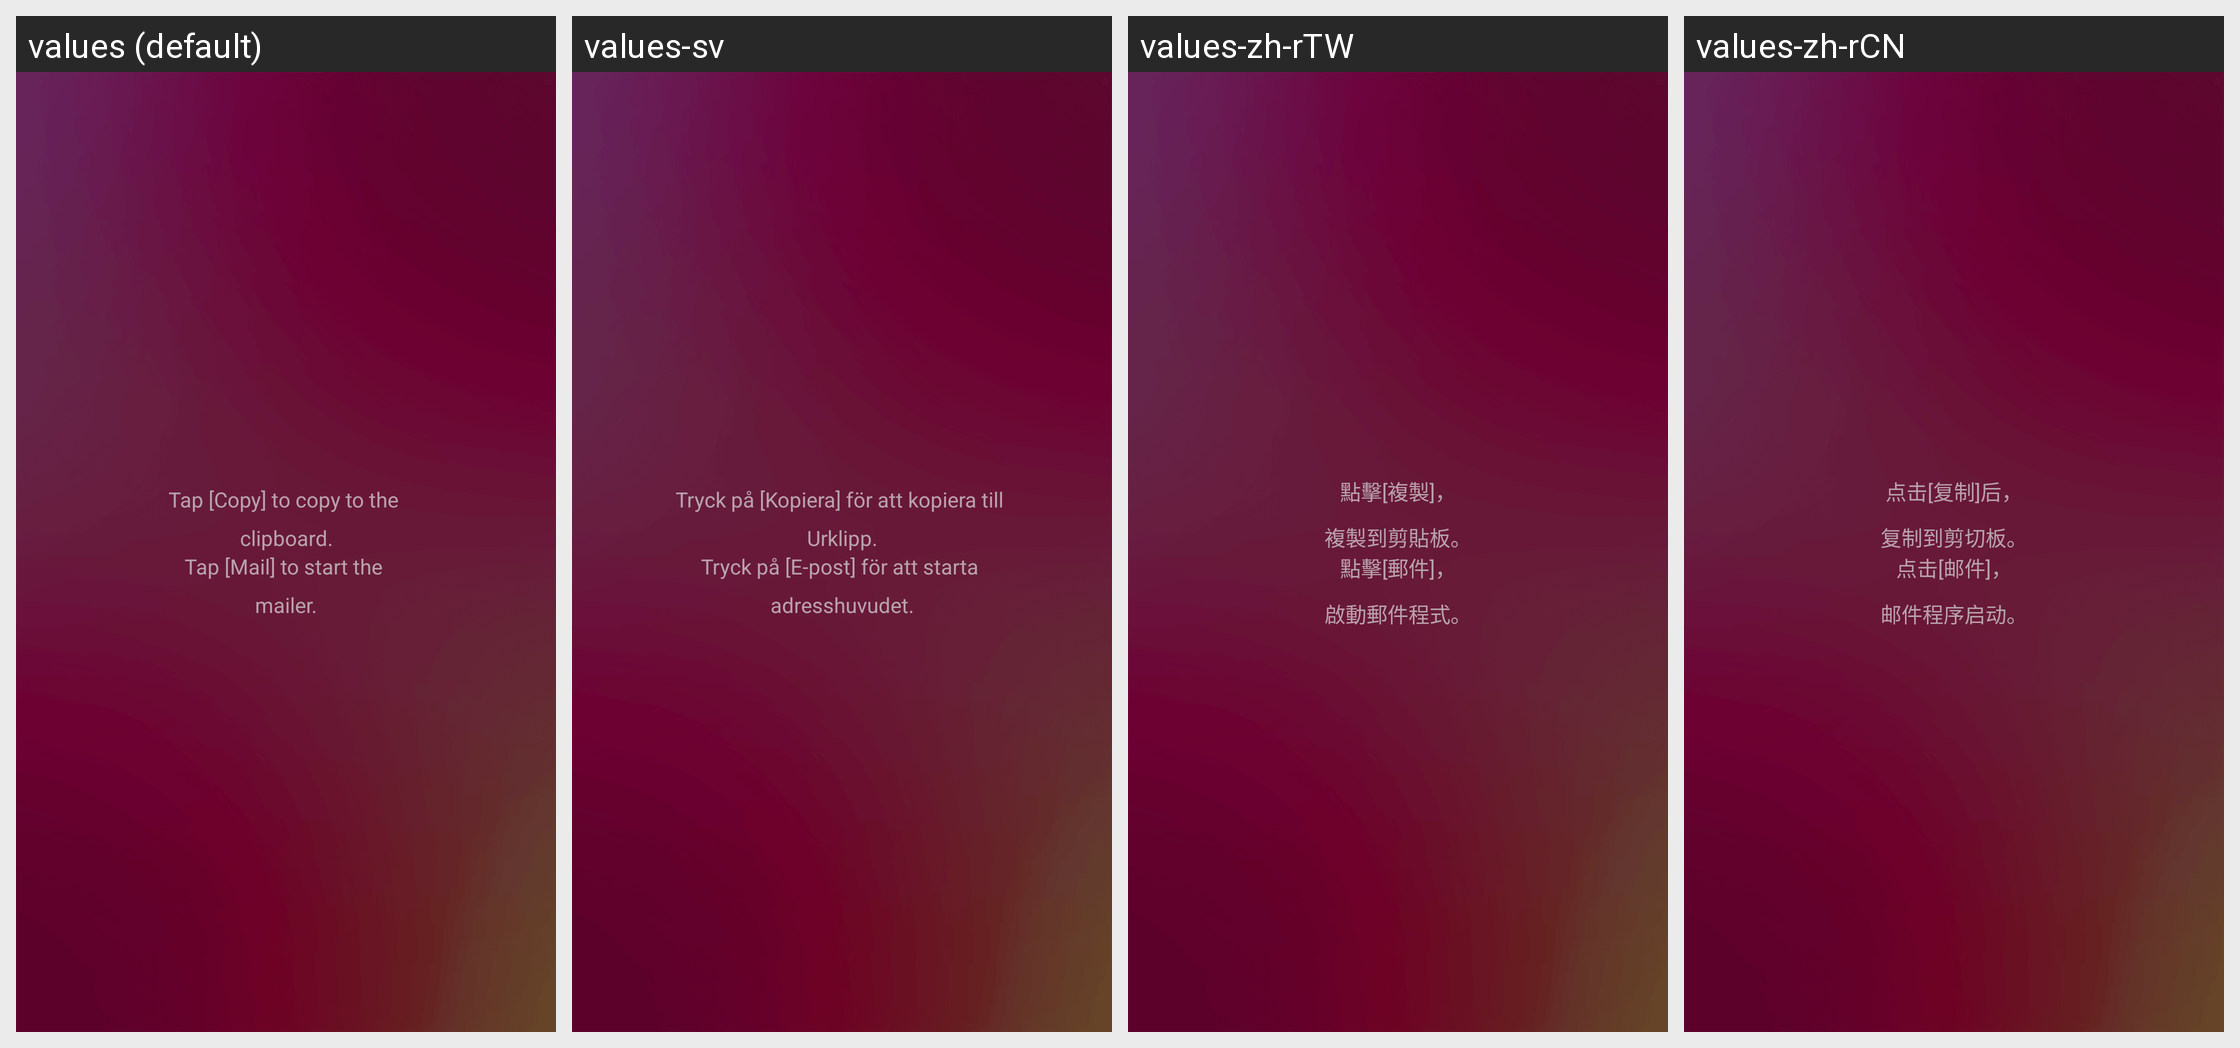

This grid shows one Android layout under several languages. Give, for every string resource on the screen, its name, the default text and each shown locale's text.
Android screen res/layout/fragment_left_side_apid_tablet.xml rendered under 4 locales, left to right: values (default), values-sv, values-zh-rTW, values-zh-rCN. Device: Nexus 5 (rendered at 1080×1920; each locale shown at half size, 540×960, under a caption strip naming it); theme android:Theme.Holo.Light.DarkActionBar.
Other locales in the repository, not shown: values-da, values-de, values-es, values-fr, values-ja, values-ko, values-nl, values-ru, values-vi.
Strings drawn on this screen, with the default value and each locale's value (text and hints the layout hard-codes, and strings that could not be matched under every locale, appear in the picture but are not listed):

apid_guide_1
  values: Tap [Copy] to copy to the 
      clipboard.
  values-sv: Tryck på [Kopiera] för att kopiera till 
      Urklipp.
  values-zh-rTW: 點擊[複製]，
      複製到剪貼板。
  values-zh-rCN: 点击[复制]后，
      复制到剪切板。

apid_guide_2
  values: Tap [Mail] to start the 
      mailer.
  values-sv: Tryck på [E-post] för att starta 
      adresshuvudet.
  values-zh-rTW: 點擊[郵件]，
      啟動郵件程式。
  values-zh-rCN: 点击[邮件]，
      邮件程序启动。
